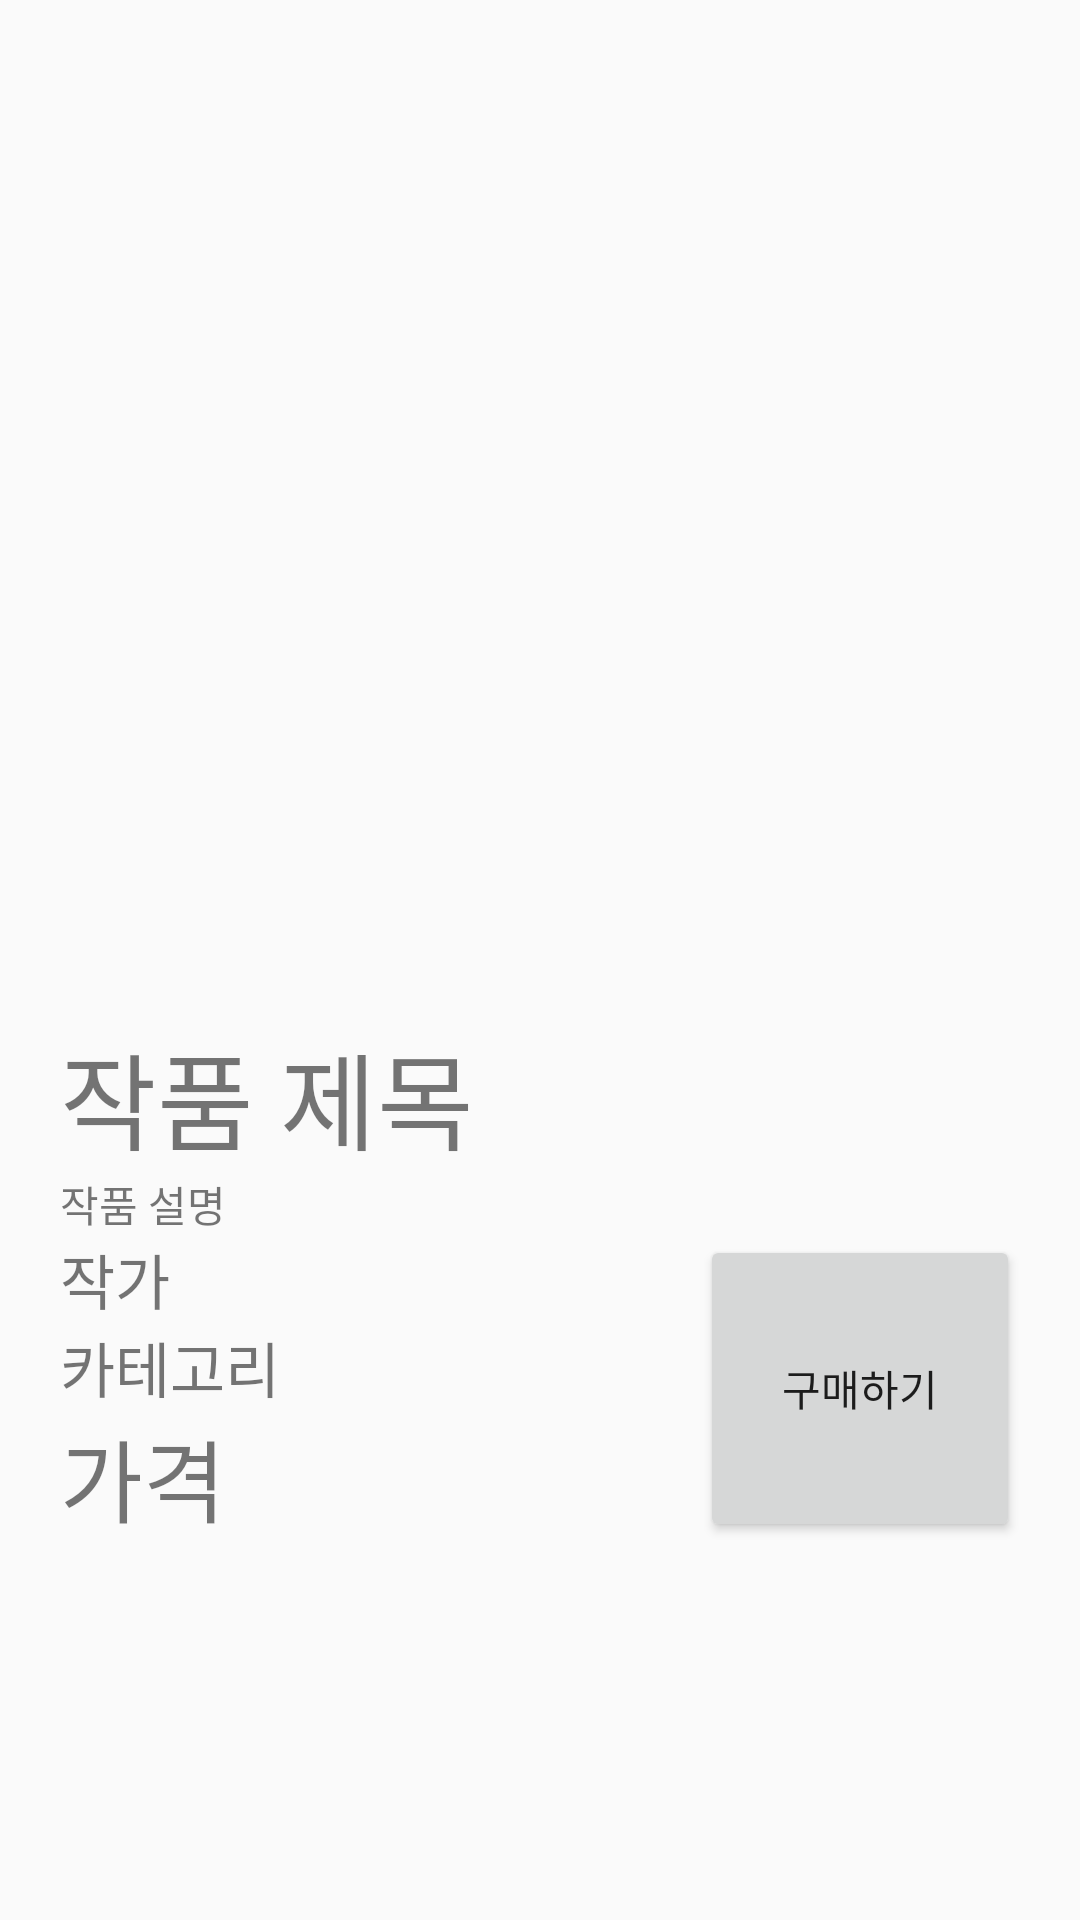

This screen was rendered from an Android layout file. Write that file and the resources it references.
<!-- AndroidManifest.xml: application theme Theme.MTeamProject -->
<!-- res/layout/activity_art_detail.xml -->
<?xml version="1.0" encoding="utf-8"?>
<LinearLayout xmlns:android="http://schemas.android.com/apk/res/android"
    xmlns:app="http://schemas.android.com/apk/res-auto"
    xmlns:tools="http://schemas.android.com/tools"
    android:layout_width="match_parent"
    android:layout_height="match_parent"
    android:gravity="center_horizontal"
    android:orientation="vertical"
    android:padding="20dp"
    tools:context=".ArtDetail">

    <LinearLayout
        android:layout_width="match_parent"
        android:layout_height="wrap_content"
        android:orientation="vertical">
        <ImageView
            android:id="@+id/ArtDetailImage"
            android:layout_gravity="center"
            android:layout_width="250dp"
            android:layout_height="250dp"
            android:layout_margin="20dp"
            tools:srcCompat="@tools:sample/backgrounds/scenic" />
        <ToggleButton
            android:id="@+id/likeBtn"
            android:background="@drawable/likestyle"
            android:textOn=""
            android:textOff=""
            android:layout_gravity="end"
            android:layout_width="30dp"
            android:layout_height="30dp"/>
    </LinearLayout>


    <TextView
        android:id="@+id/ArtDetailTitlte"
        android:layout_width="match_parent"
        android:layout_height="wrap_content"
        android:text="작품 제목"
        android:textSize="35sp" />

    <ScrollView
        android:layout_width="match_parent"
        android:layout_height="wrap_content">

        <LinearLayout
            android:layout_width="match_parent"
            android:layout_height="wrap_content"
            android:orientation="vertical">

            <TextView
                android:id="@+id/ArtDetailDetail"
                android:layout_width="match_parent"
                android:layout_height="wrap_content"
                android:text="작품 설명" />
        </LinearLayout>
    </ScrollView>

    <LinearLayout
        android:layout_width="match_parent"
        android:layout_height="wrap_content"
        android:orientation="horizontal">

        <LinearLayout
            android:layout_width="0dp"
            android:layout_height="wrap_content"
            android:layout_weight="2"
            android:orientation="vertical">

            <TextView
                android:id="@+id/ArtDetailArtist"
                android:layout_width="match_parent"
                android:layout_height="wrap_content"
                android:text="작가"
                android:textSize="20sp" />

            <TextView
                android:id="@+id/textView4"
                android:layout_width="match_parent"
                android:layout_height="wrap_content"
                android:text="카테고리"
                android:textSize="20sp" />
            <TextView
                android:id="@+id/endDateView"
                android:visibility="gone"
                android:layout_width="match_parent"
                android:layout_height="wrap_content"
                android:textColor="#7E57C2"
                android:textStyle="italic"
                android:text="경매종료 : "
                android:textSize="20sp" />

            <TextView
                android:id="@+id/ArtDetailPrice"
                android:layout_width="match_parent"
                android:layout_height="wrap_content"
                android:text="가격"
                android:textSize="30sp" />
        </LinearLayout>

        <LinearLayout
            android:layout_width="0dp"
            android:layout_height="match_parent"
            android:layout_weight="1"
            android:orientation="vertical">

            <Button
                android:id="@+id/ArtDetailButton"
                android:layout_width="match_parent"
                android:layout_height="match_parent"
                android:text="구매하기" />
        </LinearLayout>
    </LinearLayout>

</LinearLayout>
<!-- resources referenced by this layout -->
<resources>
  <!-- drawable likestyle (drawable) -->
  <?xml version="1.0" encoding="utf-8"?>
  <selector xmlns:android="http://schemas.android.com/apk/res/android">
      <item
          android:state_checked="true"
          android:drawable="@drawable/fullheart"/>
      <item
          android:state_checked="false"
          android:drawable="@drawable/heart"/>
  </selector>
  <style name="Theme.MTeamProject" parent="Theme.AppCompat.Light.NoActionBar">
          
          <item name="colorPrimary">@color/purple_500</item>
          <item name="colorPrimaryVariant">@color/purple_700</item>
          <item name="colorOnPrimary">@color/white</item>
          
          <item name="colorSecondary">@color/teal_200</item>
          <item name="colorSecondaryVariant">@color/teal_700</item>
          <item name="colorOnSecondary">@color/black</item>
          
          <item name="android:statusBarColor" tools:targetApi="l">?attr/colorPrimaryVariant</item>
          
      </style>
  <!-- drawable heart: png bitmap (drawable-v24, 27949 bytes) -->
  <!-- not gathered from this repository: default colours our renderer supplied (Android Studio template values) -->
  <color name="purple_500">#FF6200EE</color>
  <color name="purple_700">#FF3700B3</color>
  <color name="teal_200">#FF03DAC5</color>
  <color name="teal_700">#FF018786</color>
  <color name="black">#FF000000</color>
  <color name="white">#FFFFFFFF</color>
</resources>
